Run: headless pygame with SDL's dummy video driver; simulated clock (each Clock.tick advances the game by its frame time, no real sleeping); random seed 0; keys injected as events and as key.get_pressed() state; mouse plan: one left click at the window centre at the start of phase 2, then a move to the lower-right quarter at the start of phase 3.
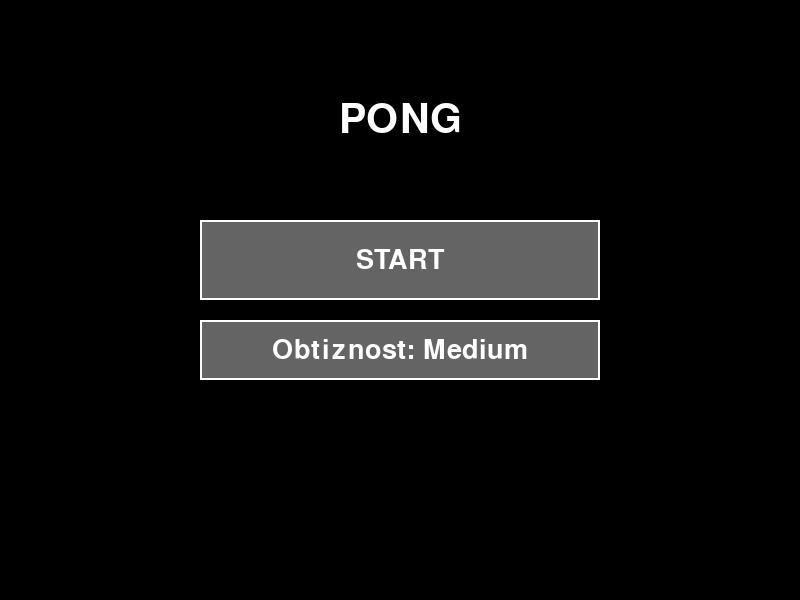
Frame 1 of 4 · flips 1–60 · no input
Frame 2 of 4 · flips 61–180 · clicked the window centre · tapped SPACE, RETURN · held RIGHT (→), D · screen unchanged from frame 1, image omitted
Frame 3 of 4 · flips 181–300 · moved the mouse to the lower-right quarter · held DOWN (↓), S · screen unchanged from frame 2, image omitted
Frame 4 of 4 · flips 301–420 · held LEFT (←), A, UP (↑), W · screen unchanged from frame 3, image omitted

The pygame program that drew these frames:

import pygame
import random

pygame.init()

# Nastavení
WIDTH, HEIGHT = 800, 600
win = pygame.display.set_mode((WIDTH, HEIGHT))
pygame.display.set_caption("Pong – Myš vs Bot")
clock = pygame.time.Clock()
running = True

# Barvy
WHITE = (255, 255, 255)
BLACK = (0, 0, 0)
GRAY = (100, 100, 100)

# Fonty
font = pygame.font.SysFont("consolas", 40)
menu_font = pygame.font.SysFont("consolas", 60)

# Herní objekty
PADDLE_WIDTH, PADDLE_HEIGHT = 10, 100
BALL_SIZE = 15

# Zrychlování míčku
BALL_ACCELERATION = 1.05
MAX_BALL_SPEED = 12

# MENU
start_button = pygame.Rect(WIDTH//2 - 200, HEIGHT//2 - 80, 400, 80)
difficulty_button = pygame.Rect(WIDTH//2 - 200, HEIGHT//2 + 20, 400, 60)

easy_button = pygame.Rect(WIDTH//2 - 150, HEIGHT//2 + 100, 300, 50)
medium_button = pygame.Rect(WIDTH//2 - 150, HEIGHT//2 + 160, 300, 50)
hard_button = pygame.Rect(WIDTH//2 - 150, HEIGHT//2 + 220, 300, 50)

# Obtížnost
BOT_SPEEDS = {
    "easy": 3,
    "medium": 5,
    "hard": 8
}

difficulty = "medium"
show_difficulty = False

# Stav hry
game_state = "menu"
waiting_for_click = False
ball_speed_x = 0
ball_speed_y = 0

# Funkce
def reset_game():
    global left_paddle, right_paddle, ball
    global ball_speed_x, ball_speed_y
    global score_left, score_right

    left_paddle = pygame.Rect(50, HEIGHT//2 - 50, PADDLE_WIDTH, PADDLE_HEIGHT)
    right_paddle = pygame.Rect(WIDTH - 60, HEIGHT//2 - 50, PADDLE_WIDTH, PADDLE_HEIGHT)
    ball = pygame.Rect(WIDTH//2 - BALL_SIZE//2, HEIGHT//2 - BALL_SIZE//2, BALL_SIZE, BALL_SIZE)

    ball_speed_x = random.choice([-5, 5])
    ball_speed_y = random.choice([-3, 3])

    score_left = 0
    score_right = 0

def draw_button(rect, text):
    pygame.draw.rect(win, GRAY, rect)
    pygame.draw.rect(win, WHITE, rect, 2)
    t = font.render(text, True, WHITE)
    win.blit(
        t,
        (rect.centerx - t.get_width()//2,
         rect.centery - t.get_height()//2)
    )

def accelerate_ball():
    global ball_speed_x, ball_speed_y

    if abs(ball_speed_x) < MAX_BALL_SPEED:
        ball_speed_x *= BALL_ACCELERATION
    if abs(ball_speed_y) < MAX_BALL_SPEED:
        ball_speed_y *= BALL_ACCELERATION

reset_game()

# Hlavní loop
while running:
    clock.tick(60)

    for event in pygame.event.get():
        if event.type == pygame.QUIT:
            running = False

        # ===== MENU OVLÁDÁNÍ =====
        if game_state == "menu" and event.type == pygame.MOUSEBUTTONDOWN:

            if start_button.collidepoint(event.pos):
                reset_game()
                game_state = "game"

            elif difficulty_button.collidepoint(event.pos):
                show_difficulty = not show_difficulty

            elif show_difficulty:
                if easy_button.collidepoint(event.pos):
                    difficulty = "easy"
                    show_difficulty = False
                elif medium_button.collidepoint(event.pos):
                    difficulty = "medium"
                    show_difficulty = False
                elif hard_button.collidepoint(event.pos):
                    difficulty = "hard"
                    show_difficulty = False

        # Klik po skórování
        if game_state == "game" and waiting_for_click:
            if event.type == pygame.MOUSEBUTTONDOWN:
                ball_speed_x = random.choice([-5, 5])
                ball_speed_y = random.choice([-3, 3])
                waiting_for_click = False

    # Menu
    if game_state == "menu":
        win.fill(BLACK)

        title = menu_font.render("PONG", True, WHITE)
        win.blit(title, (WIDTH//2 - title.get_width()//2, 100))

        draw_button(start_button, "START")
        draw_button(difficulty_button, f"Obtiznost: {difficulty.capitalize()}")

        if show_difficulty:
            draw_button(easy_button, "Easy")
            draw_button(medium_button, "Medium")
            draw_button(hard_button, "Hard")

        pygame.display.flip()
        continue

    # Hra
    left_paddle.centery = pygame.mouse.get_pos()[1]
    left_paddle.clamp_ip(pygame.Rect(0, 0, WIDTH, HEIGHT))

    bot_speed = BOT_SPEEDS[difficulty]
    if right_paddle.centery < ball.centery - 15:
        right_paddle.centery += bot_speed
    elif right_paddle.centery > ball.centery + 15:
        right_paddle.centery -= bot_speed

    right_paddle.clamp_ip(pygame.Rect(0, 0, WIDTH, HEIGHT))

    ball.x += ball_speed_x
    ball.y += ball_speed_y

    if ball.top <= 0 or ball.bottom >= HEIGHT:
        ball_speed_y *= -1

    if ball.colliderect(left_paddle):
        ball_speed_x *= -1
        ball.left = left_paddle.right
        accelerate_ball()

    if ball.colliderect(right_paddle):
        ball_speed_x *= -1
        ball.right = right_paddle.left
        accelerate_ball()

    if ball.left <= 0:
        score_right += 1
        ball.center = (WIDTH//2, HEIGHT//2)
        ball_speed_x = ball_speed_y = 0
        waiting_for_click = True

    if ball.right >= WIDTH:
        score_left += 1
        ball.center = (WIDTH//2, HEIGHT//2)
        ball_speed_x = ball_speed_y = 0
        waiting_for_click = True

    win.fill(BLACK)
    pygame.draw.rect(win, WHITE, left_paddle)
    pygame.draw.rect(win, WHITE, right_paddle)
    pygame.draw.ellipse(win, WHITE, ball)
    pygame.draw.aaline(win, WHITE, (WIDTH//2, 0), (WIDTH//2, HEIGHT))

    score_text = font.render(f"{score_left}   {score_right}", True, WHITE)
    win.blit(score_text, (WIDTH//2 - 50, 20))

    pygame.display.flip()

pygame.quit()
